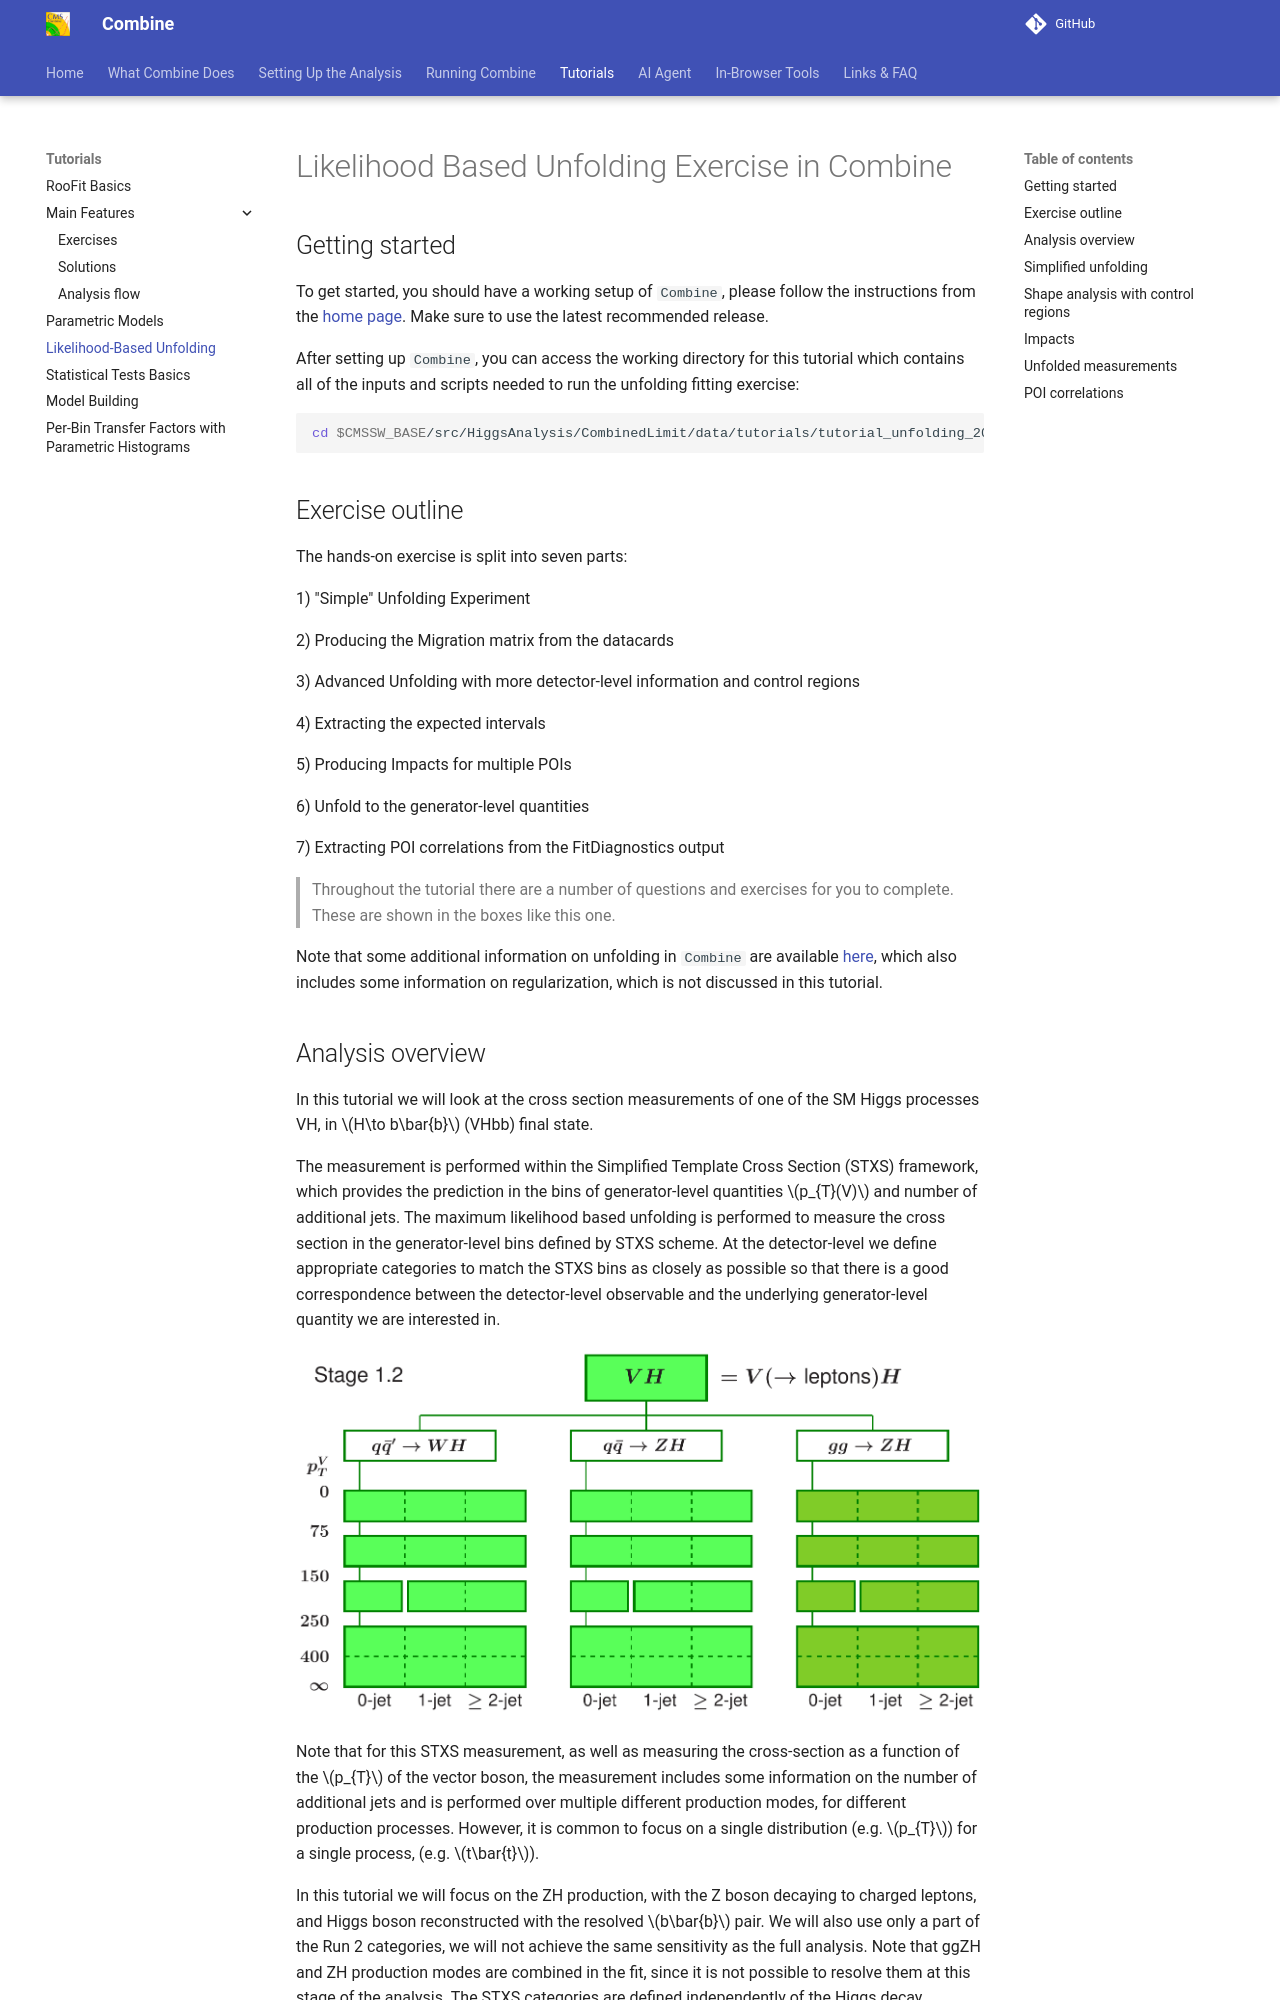

repository: cms-analysis/HiggsAnalysis-CombinedLimit · page: main/tutorial2023_unfolding/unfolding_exercise/index.html · generator: mkdocs

# Likelihood Based Unfolding Exercise in Combine

## Getting started
To get started, you should have a working setup of `Combine`, please follow the instructions from the [home page](https://cms-analysis.github.io/HiggsAnalysis-CombinedLimit/latest/#within-cmssw-recommended-for-cms-users). Make sure to use the latest recommended release.

After setting up `Combine`, you can access the working directory for this tutorial which contains all of the inputs and scripts needed to run the unfolding fitting exercise:

```shell
cd $CMSSW_BASE/src/HiggsAnalysis/CombinedLimit/data/tutorials/tutorial_unfolding_2023/
```

## Exercise outline

The hands-on exercise is split into seven parts: 

1) "Simple" Unfolding Experiment

2) Producing the Migration matrix from the datacards

3) Advanced Unfolding with more detector-level information and control regions

4) Extracting the expected intervals

5) Producing Impacts for multiple POIs

6) Unfold to the generator-level quantities 
   
7) Extracting POI correlations from the FitDiagnostics output

 > Throughout the tutorial there are a number of questions and exercises for you to complete. These are shown in the boxes like this one. 

Note that some additional information on unfolding in `Combine` are available [here](https://cms-analysis.github.io/HiggsAnalysis-CombinedLimit/part3/regularisation/), which also includes some information on regularization, which is not discussed in this tutorial.
